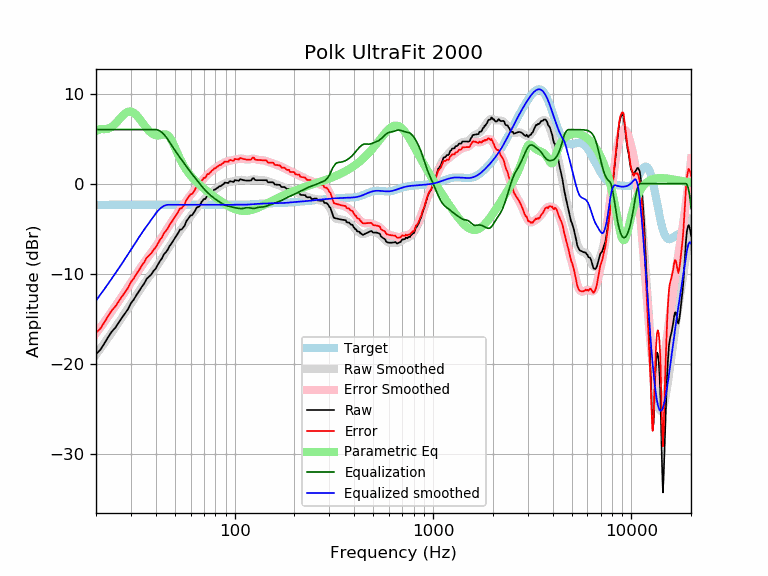

Data behind this chart, as committed beside it:
frequency, raw, error, smoothed, error_smoothed, equalization, parametric_eq, equalized_raw, equalized_smoothed, target
20, -18.93, -16.58, -18.99, -16.64, 6.00, 5.83, -12.93, -12.99, -2.35
21, -18.48, -16.12, -18.36, -16.01, 6.00, 6.07, -12.48, -12.36, -2.35
22, -17.78, -15.43, -17.74, -15.39, 6.00, 6.04, -11.78, -11.74, -2.35
23, -17.07, -14.71, -17.14, -14.79, 6.00, 6.08, -11.07, -11.14, -2.35
24, -16.43, -14.08, -16.55, -14.20, 6.00, 6.29, -10.43, -10.55, -2.35
25, -16.02, -13.66, -15.98, -13.63, 6.00, 6.63, -10.02, -9.98, -2.35
26, -15.44, -13.09, -15.43, -13.08, 6.00, 7.04, -9.44, -9.43, -2.35
27, -14.91, -12.55, -14.89, -12.54, 6.00, 7.45, -8.91, -8.89, -2.35
28, -14.41, -12.05, -14.37, -12.01, 6.00, 7.79, -8.41, -8.37, -2.35
29, -13.94, -11.59, -13.85, -11.50, 6.00, 7.99, -7.94, -7.85, -2.35
30, -13.28, -10.93, -13.35, -10.99, 6.00, 8.01, -7.28, -7.35, -2.35
31, -12.88, -10.53, -12.86, -10.50, 6.00, 7.87, -6.88, -6.86, -2.35
32, -12.36, -10.01, -12.38, -10.03, 6.00, 7.60, -6.36, -6.38, -2.35
33, -11.93, -9.58, -11.93, -9.58, 6.00, 7.25, -5.93, -5.93, -2.35
34, -11.47, -9.12, -11.50, -9.15, 6.00, 6.86, -5.47, -5.50, -2.35
35, -11.09, -8.74, -11.10, -8.75, 6.00, 6.49, -5.09, -5.10, -2.35
36, -10.58, -8.23, -10.72, -8.37, 6.00, 6.14, -4.58, -4.72, -2.35
37, -10.33, -7.98, -10.35, -8.00, 6.00, 5.85, -4.33, -4.35, -2.35
38, -10.09, -7.74, -10.00, -7.65, 6.00, 5.62, -4.09, -4.00, -2.35
39, -9.69, -7.33, -9.66, -7.31, 6.00, 5.46, -3.69, -3.66, -2.35
40, -9.43, -7.08, -9.32, -6.97, 6.00, 5.36, -3.43, -3.32, -2.35
41, -9.01, -6.66, -8.98, -6.63, 5.95, 5.34, -3.06, -3.03, -2.35
42, -8.60, -6.25, -8.64, -6.28, 5.84, 5.36, -2.76, -2.80, -2.35
43, -8.31, -5.96, -8.29, -5.94, 5.68, 5.42, -2.63, -2.61, -2.35
44, -7.85, -5.50, -7.95, -5.60, 5.47, 5.47, -2.38, -2.48, -2.35
45, -7.62, -5.27, -7.61, -5.25, 5.21, 5.47, -2.40, -2.39, -2.35
46, -7.32, -4.97, -7.27, -4.92, 4.92, 5.37, -2.40, -2.35, -2.35
47, -6.93, -4.58, -6.95, -4.59, 4.59, 5.16, -2.34, -2.35, -2.35
48, -6.66, -4.30, -6.63, -4.28, 4.28, 4.84, -2.38, -2.35, -2.35
49, -6.34, -3.99, -6.33, -3.98, 3.98, 4.44, -2.36, -2.35, -2.35
50, -6.01, -3.66, -6.04, -3.69, 3.69, 4.01, -2.32, -2.35, -2.35
51, -5.74, -3.39, -5.76, -3.41, 3.41, 3.57, -2.33, -2.35, -2.35
52, -5.46, -3.10, -5.50, -3.15, 3.15, 3.16, -2.31, -2.35, -2.35
53, -5.10, -2.75, -5.24, -2.89, 2.89, 2.77, -2.21, -2.35, -2.35
54, -5.10, -2.75, -4.99, -2.64, 2.64, 2.41, -2.46, -2.35, -2.35
55, -4.88, -2.53, -4.75, -2.40, 2.40, 2.09, -2.48, -2.35, -2.35
56, -4.65, -2.30, -4.51, -2.16, 2.16, 1.80, -2.49, -2.35, -2.35
57, -4.19, -1.84, -4.27, -1.92, 1.92, 1.54, -2.27, -2.35, -2.35
58, -3.97, -1.61, -4.05, -1.69, 1.69, 1.30, -2.27, -2.35, -2.35
59, -3.74, -1.39, -3.82, -1.47, 1.47, 1.08, -2.27, -2.35, -2.35
60, -3.52, -1.17, -3.61, -1.26, 1.26, 0.88, -2.26, -2.35, -2.35
61, -3.51, -1.16, -3.41, -1.05, 1.05, 0.70, -2.46, -2.35, -2.35
62, -3.28, -0.93, -3.21, -0.86, 0.86, 0.53, -2.43, -2.35, -2.35
63, -3.05, -0.70, -3.02, -0.67, 0.67, 0.37, -2.39, -2.35, -2.35
64, -2.73, -0.38, -2.83, -0.48, 0.48, 0.22, -2.25, -2.35, -2.35
65, -2.59, -0.24, -2.65, -0.29, 0.29, 0.08, -2.30, -2.35, -2.35
66, -2.59, -0.24, -2.46, -0.11, 0.11, -0.06, -2.48, -2.35, -2.35
67, -2.36, -0.01, -2.28, 0.07, -0.07, -0.19, -2.43, -2.35, -2.35
68, -2.04, 0.31, -2.11, 0.24, -0.24, -0.31, -2.28, -2.35, -2.35
69, -1.89, 0.46, -1.94, 0.41, -0.41, -0.43, -2.30, -2.35, -2.35
70, -1.70, 0.65, -1.78, 0.57, -0.57, -0.55, -2.27, -2.35, -2.35
71, -1.71, 0.64, -1.63, 0.72, -0.72, -0.66, -2.43, -2.35, -2.35
72, -1.49, 0.86, -1.49, 0.86, -0.86, -0.77, -2.35, -2.35, -2.35
73, -1.29, 1.06, -1.36, 0.99, -0.99, -0.87, -2.28, -2.35, -2.35
74, -1.30, 1.05, -1.24, 1.12, -1.12, -0.97, -2.42, -2.35, -2.35
75, -1.14, 1.21, -1.12, 1.23, -1.23, -1.07, -2.37, -2.35, -2.35
76, -1.03, 1.32, -1.01, 1.34, -1.34, -1.17, -2.37, -2.35, -2.35
77, -0.87, 1.48, -0.90, 1.45, -1.45, -1.27, -2.32, -2.35, -2.35
78, -0.81, 1.54, -0.80, 1.55, -1.55, -1.36, -2.36, -2.35, -2.35
79, -0.65, 1.70, -0.71, 1.65, -1.65, -1.45, -2.29, -2.35, -2.35
... 553 more rows
